Photos from the image-classification dataset "data" in the GitHub repository ihong9059/today. Its 2 classes are: defect, good.

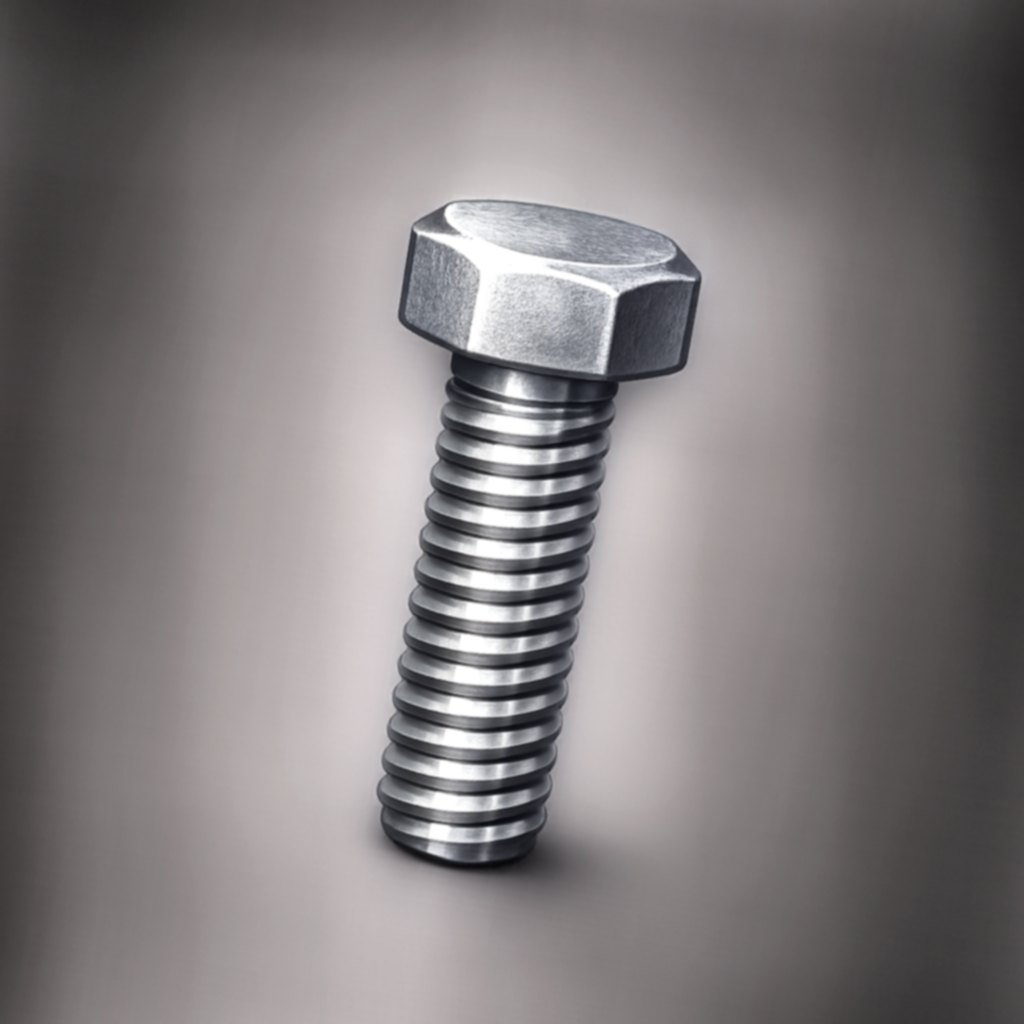
Label: good

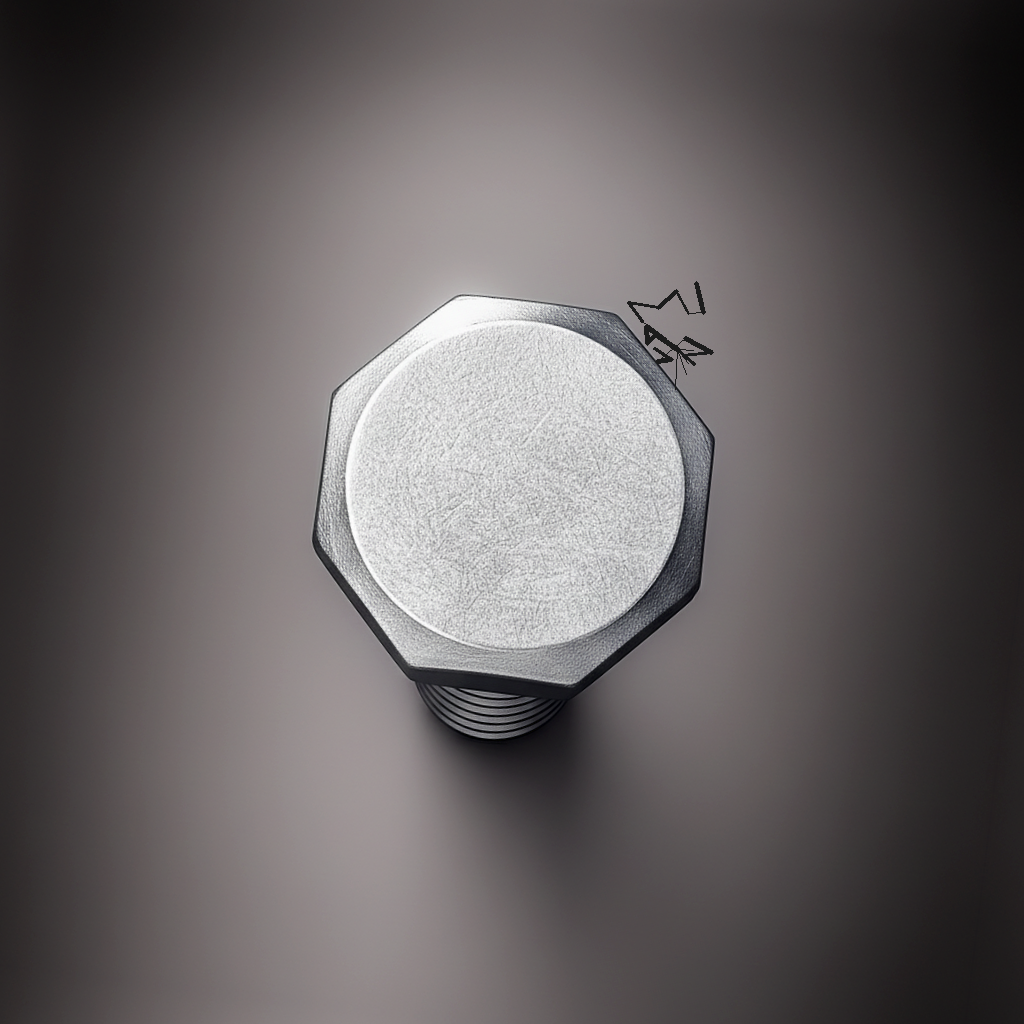
Label: defect

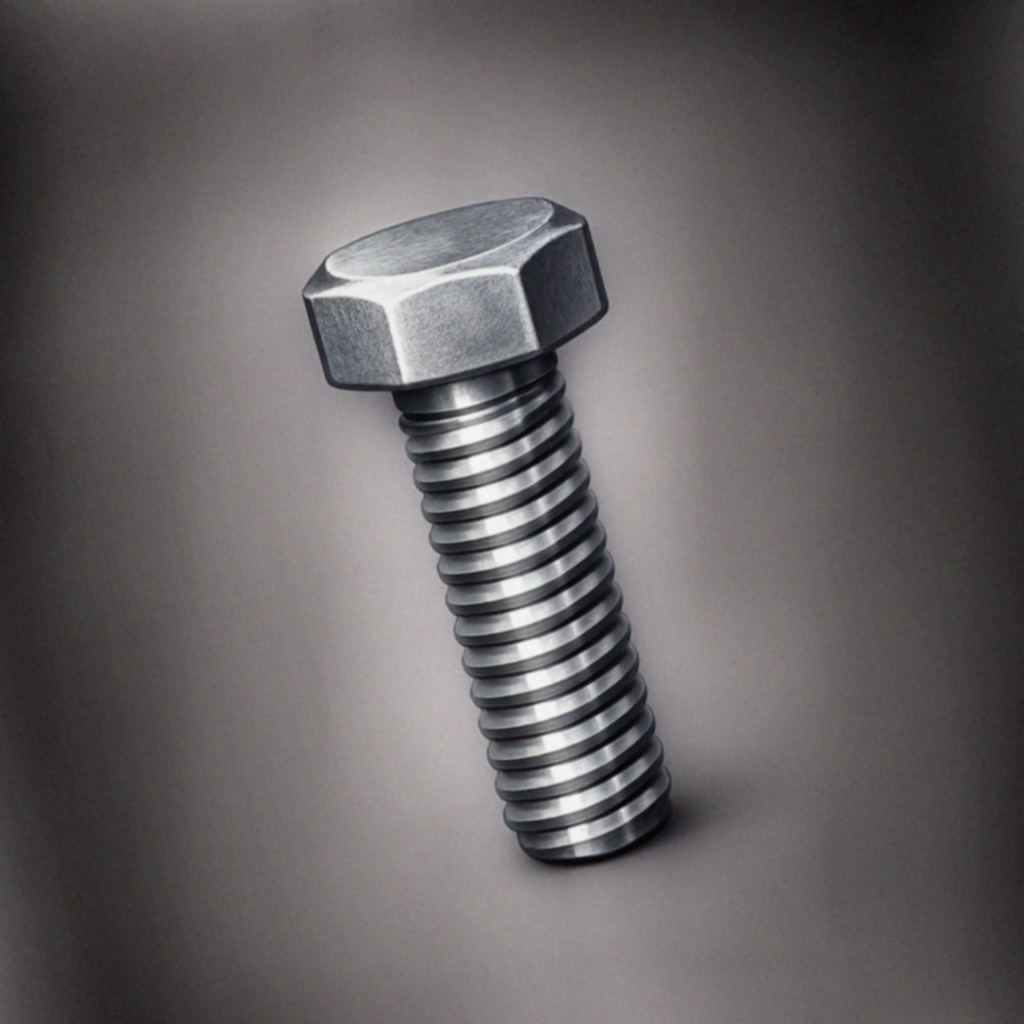
Label: good

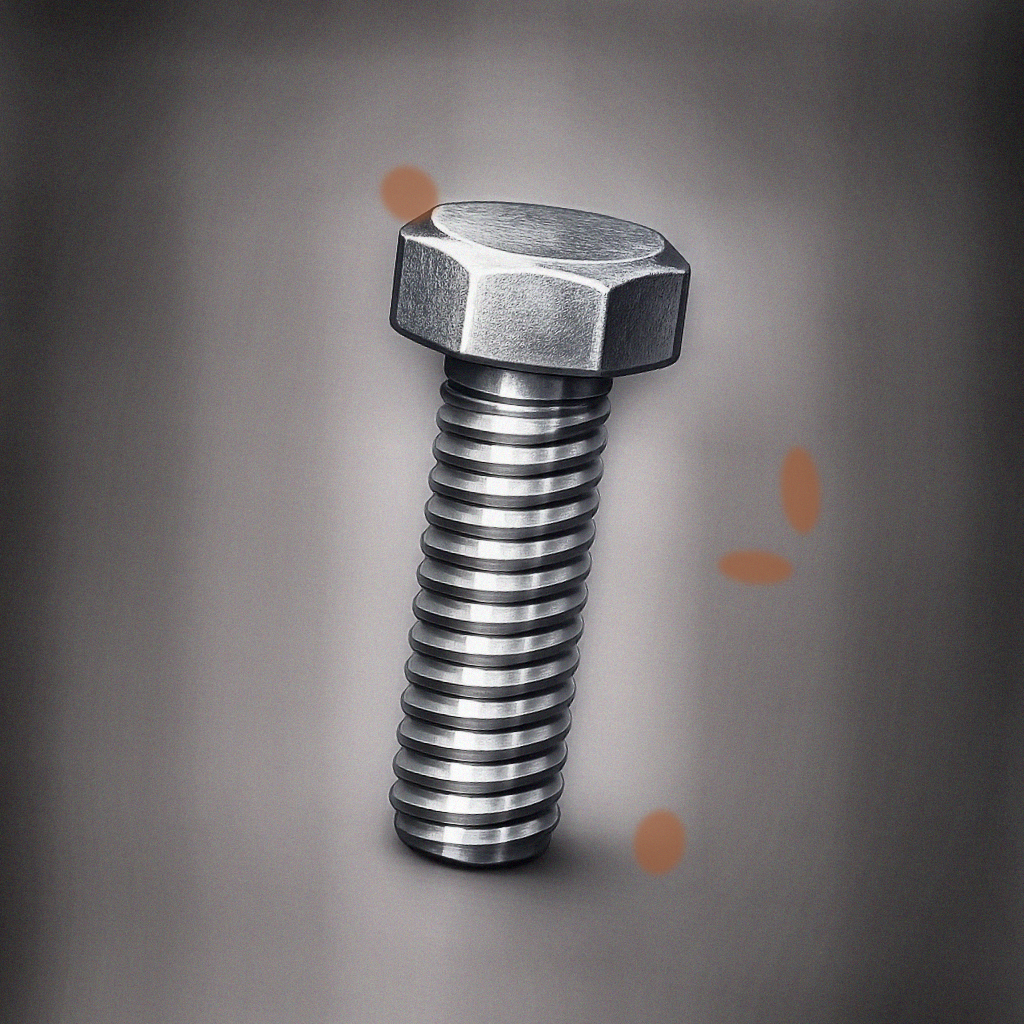
Label: defect

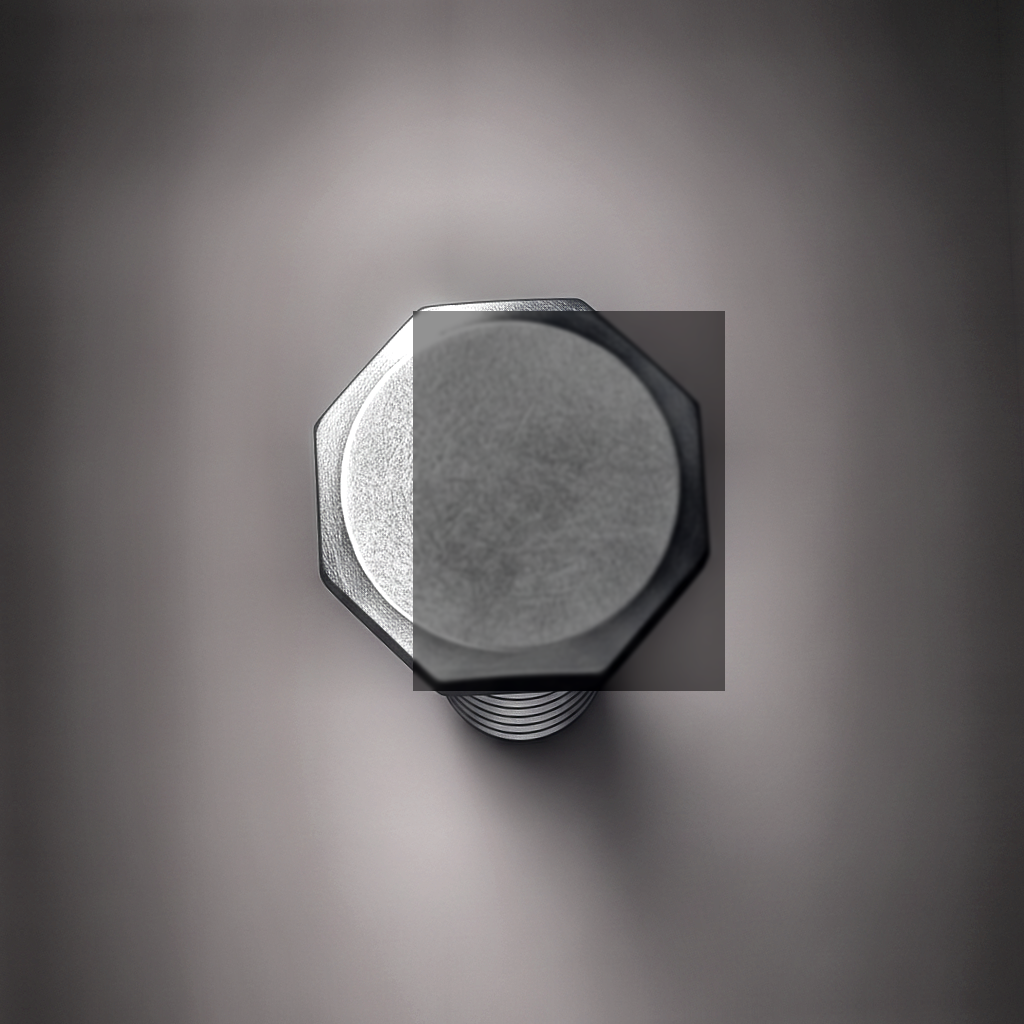
Label: defect

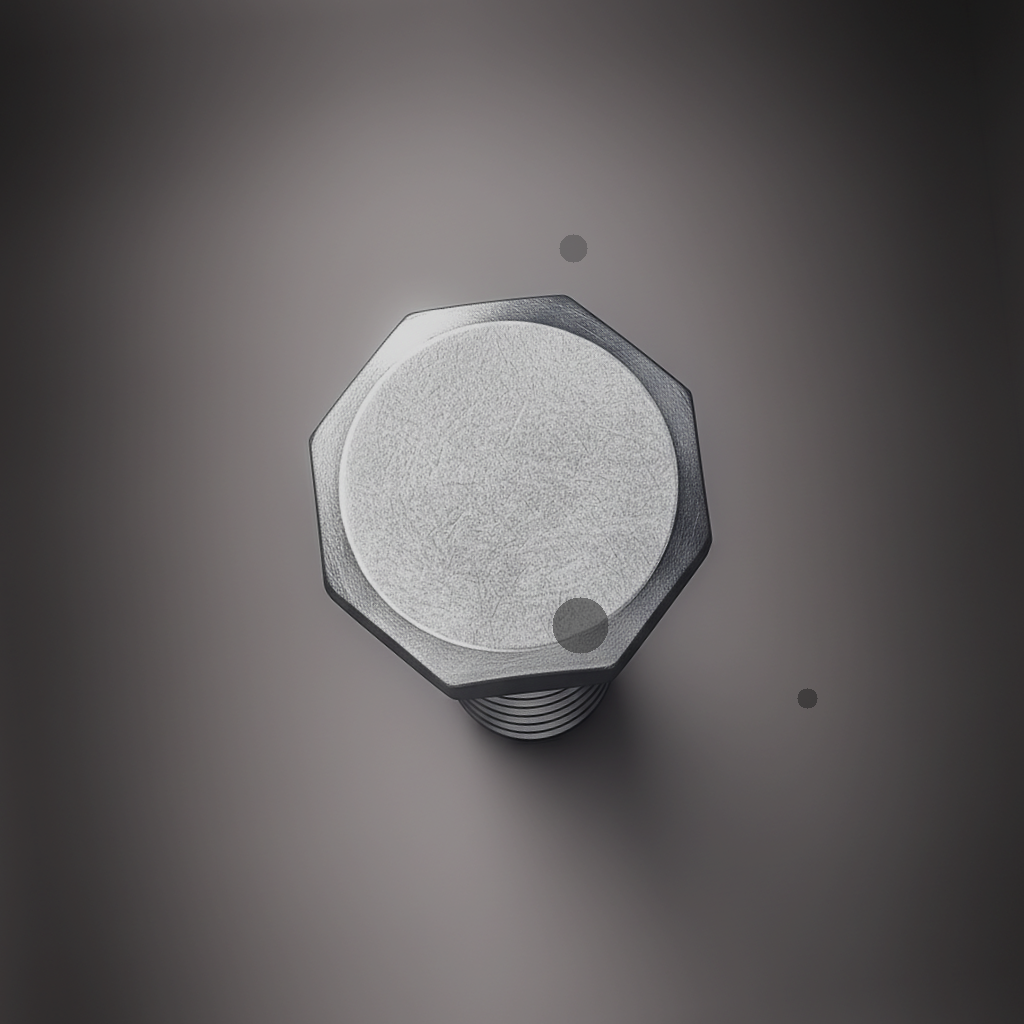
Label: defect
